Labelled photos from "dataset-glomeruli", an image-classification folder in fauzanaqil/combination-deep-transfer-learning. The possible labels are: focal, normal, sclerosed.

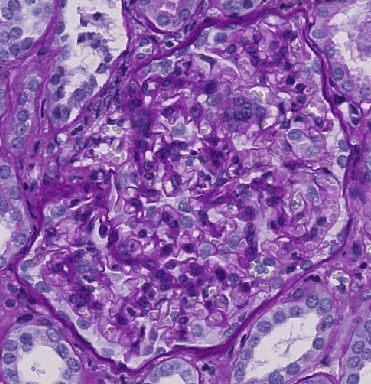
Label: normal

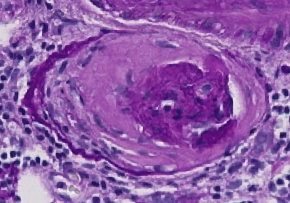
Label: focal

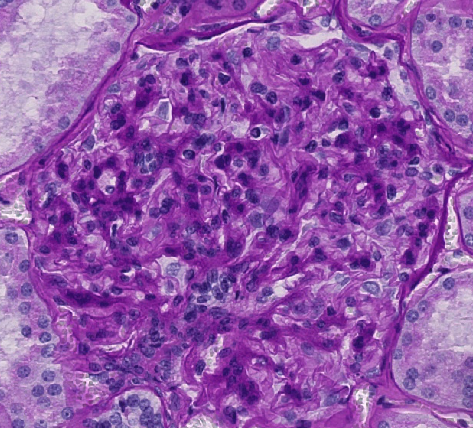
Label: sclerosed

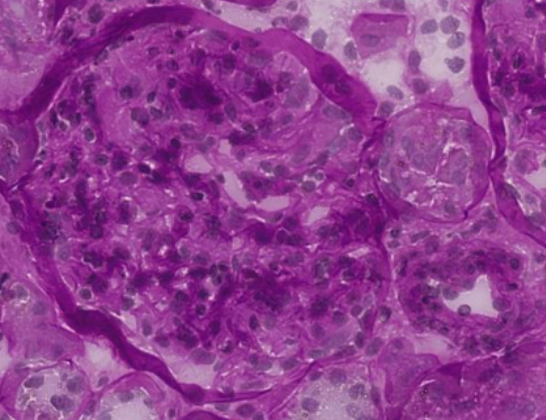
Label: focal

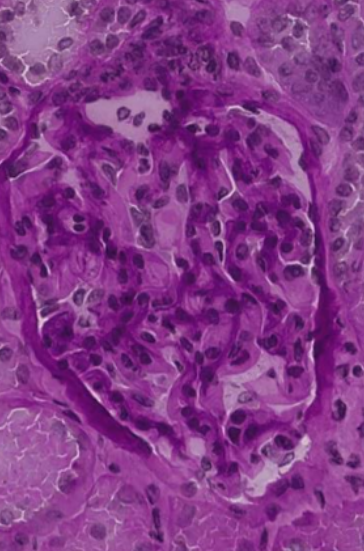
Label: normal

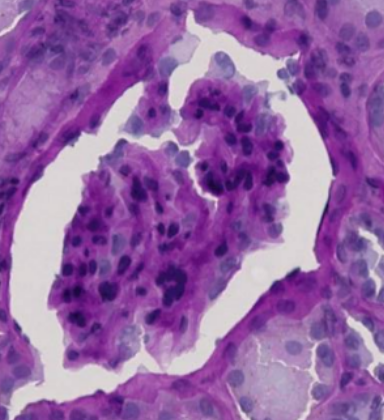
Label: sclerosed
